Labelled photos from "train", an image-classification folder in AbulHasnatHridoy/Fungal-Diseases-of-tea-leaves. The possible labels are: healthy, heliopeltis, red rust, red spider, sunlight scorching, thrips.

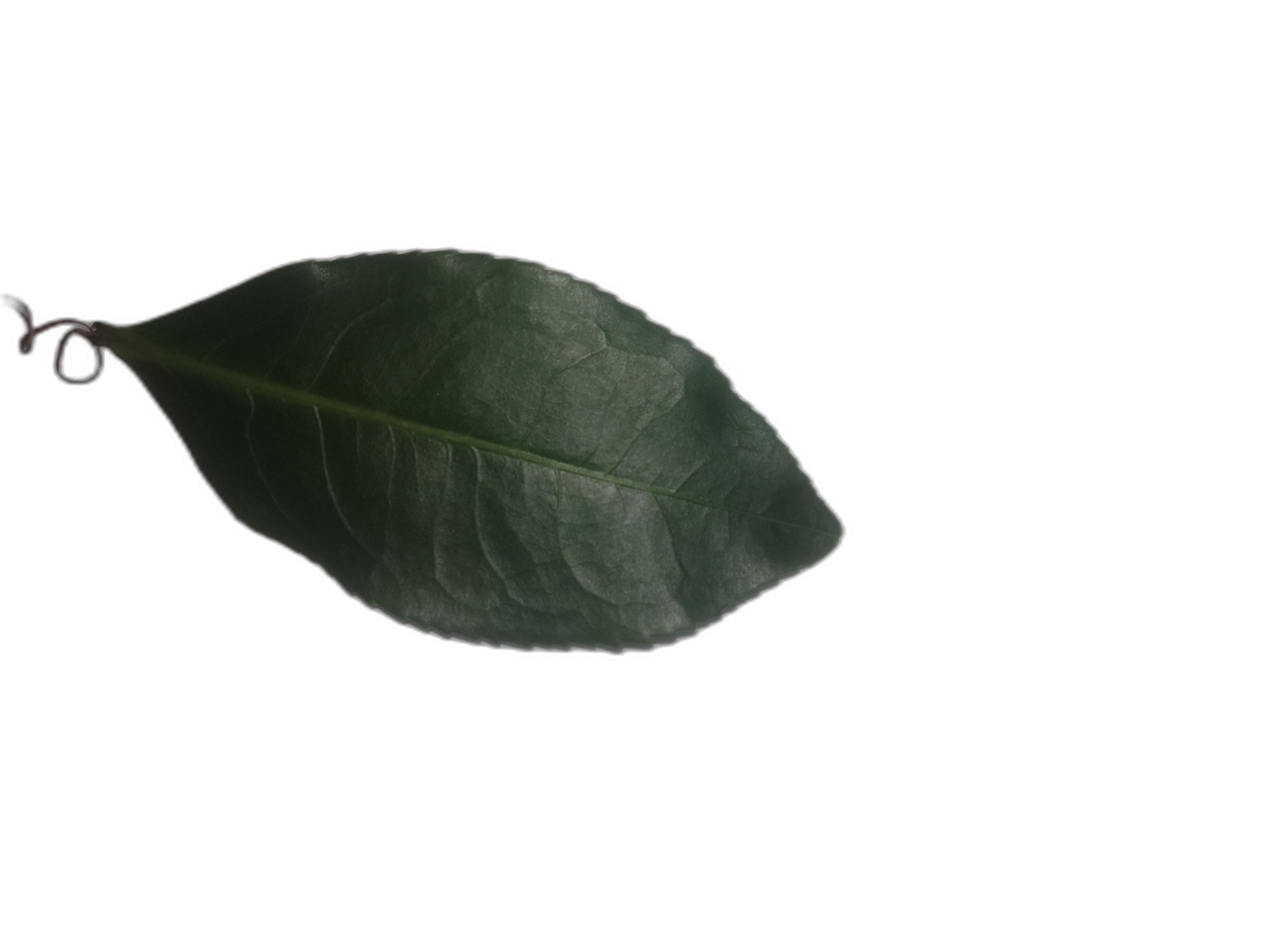
Label: healthy

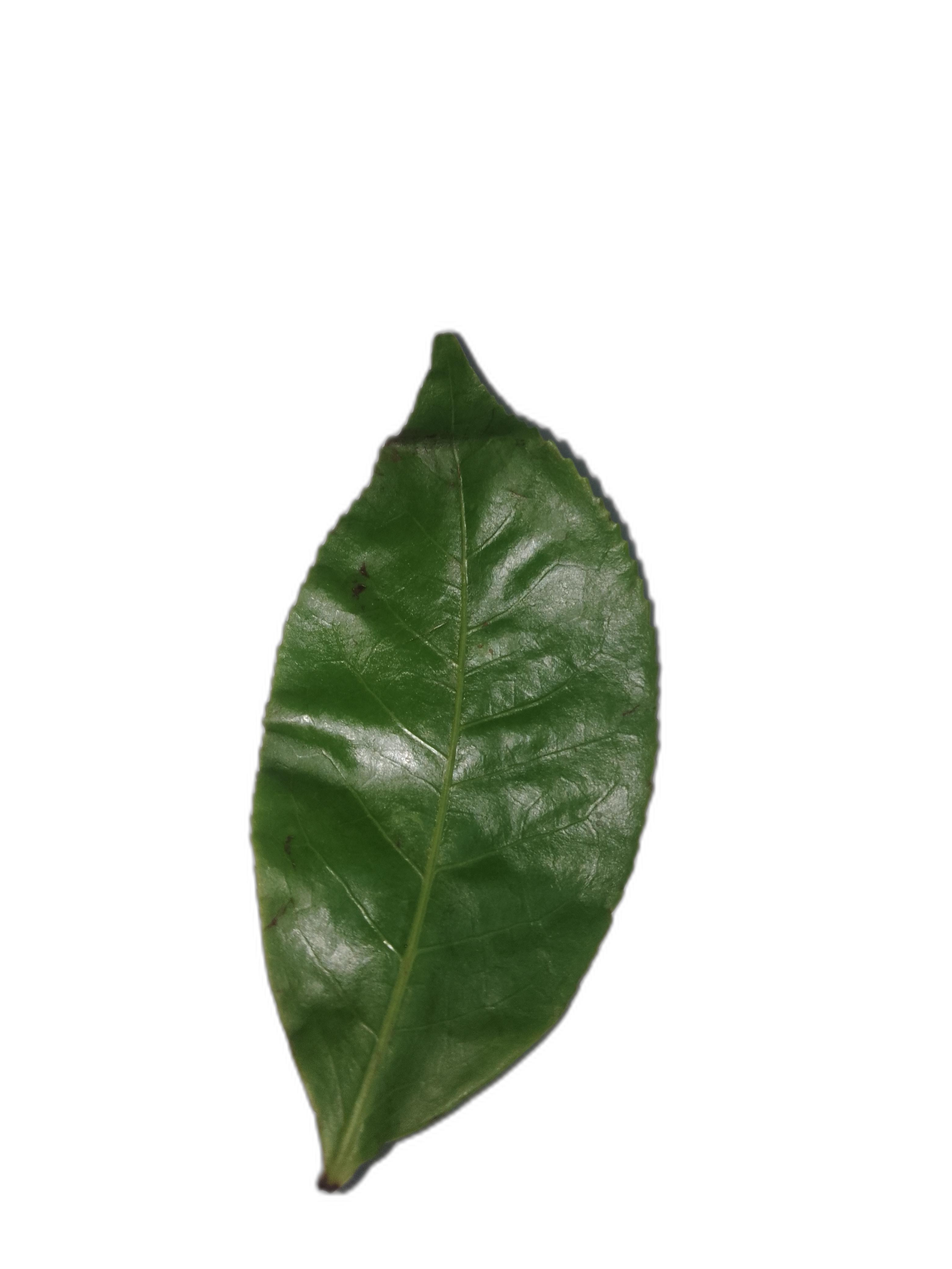
Label: sunlight scorching

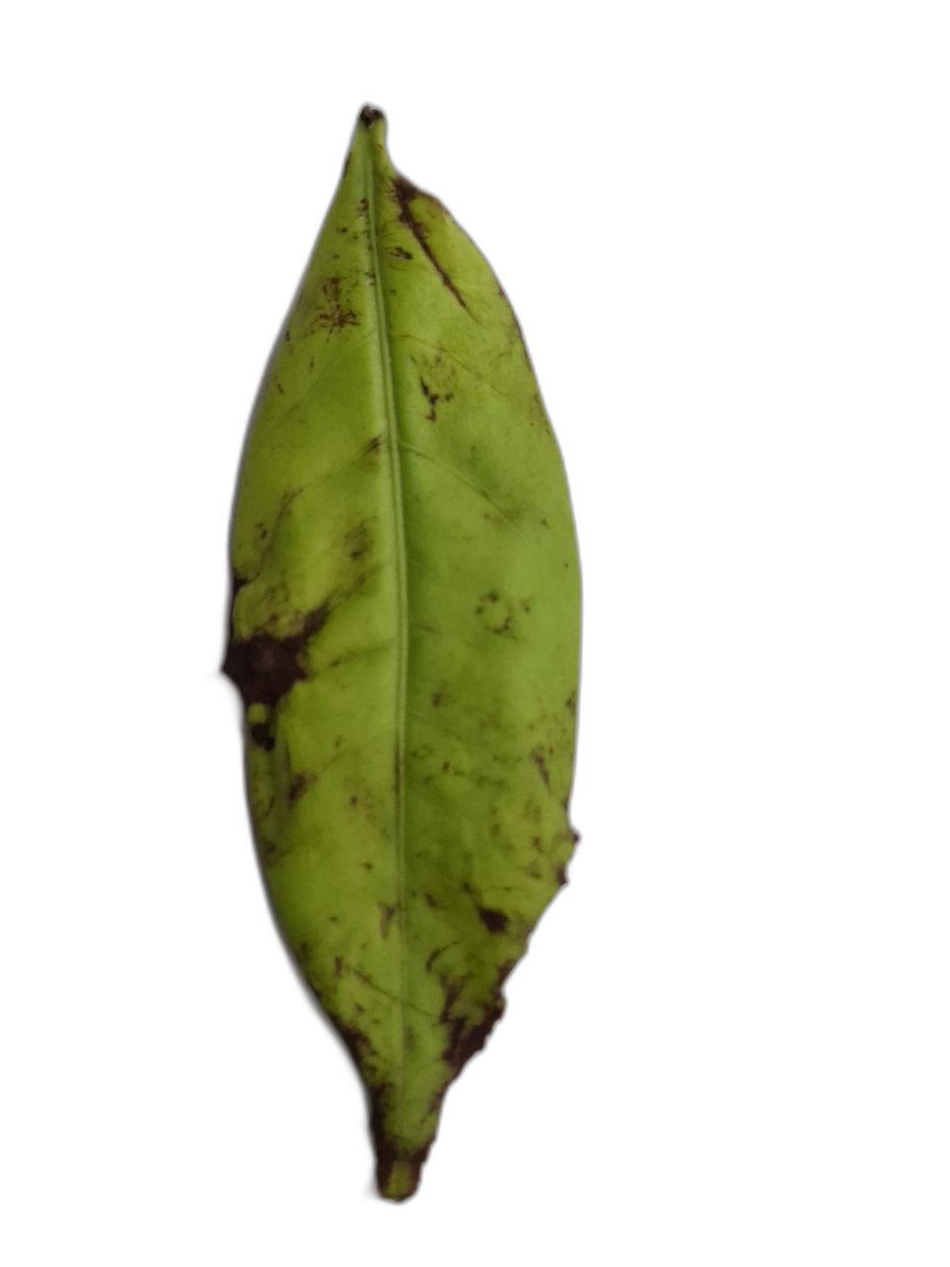
Label: red rust

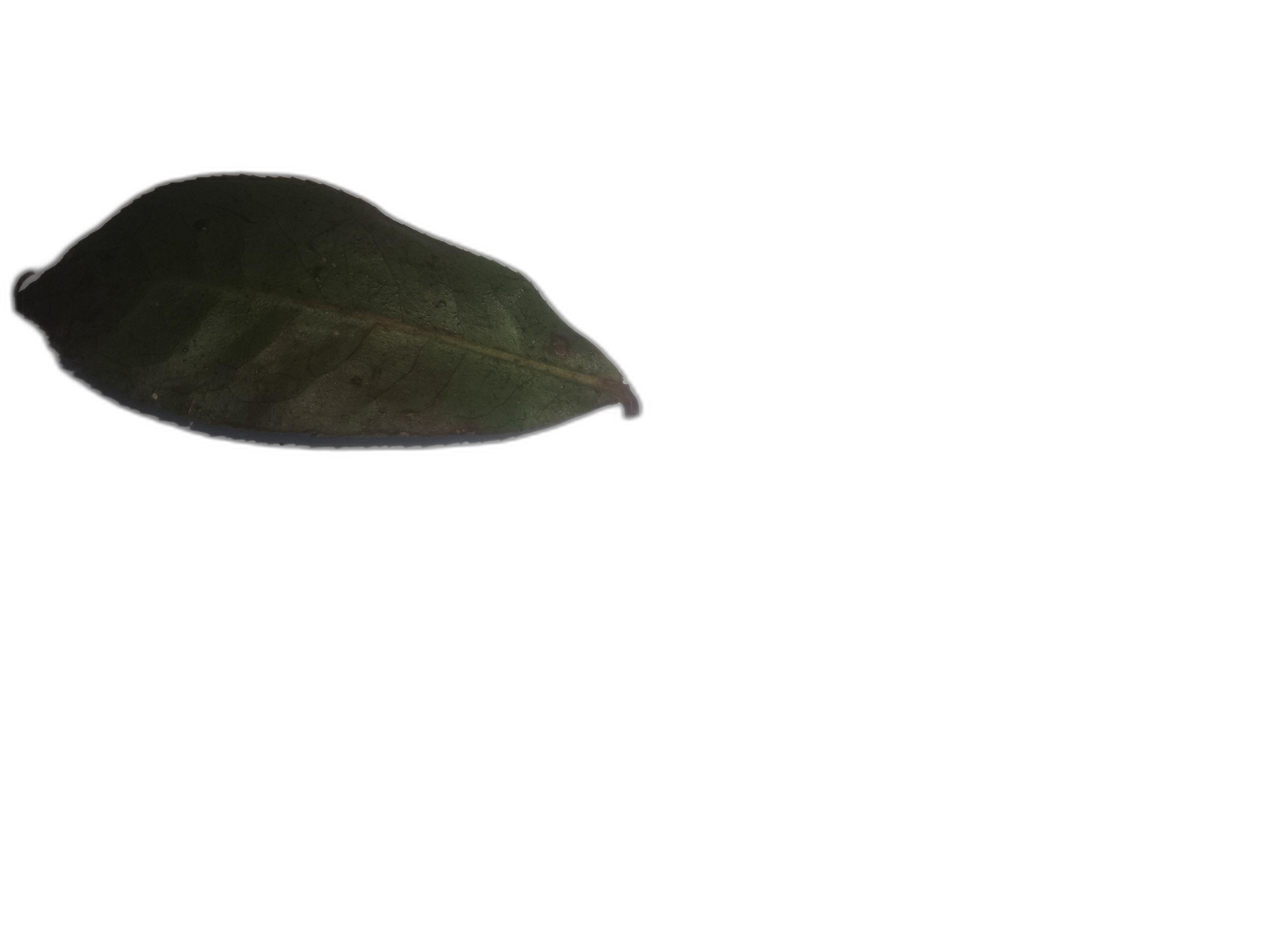
Label: red spider

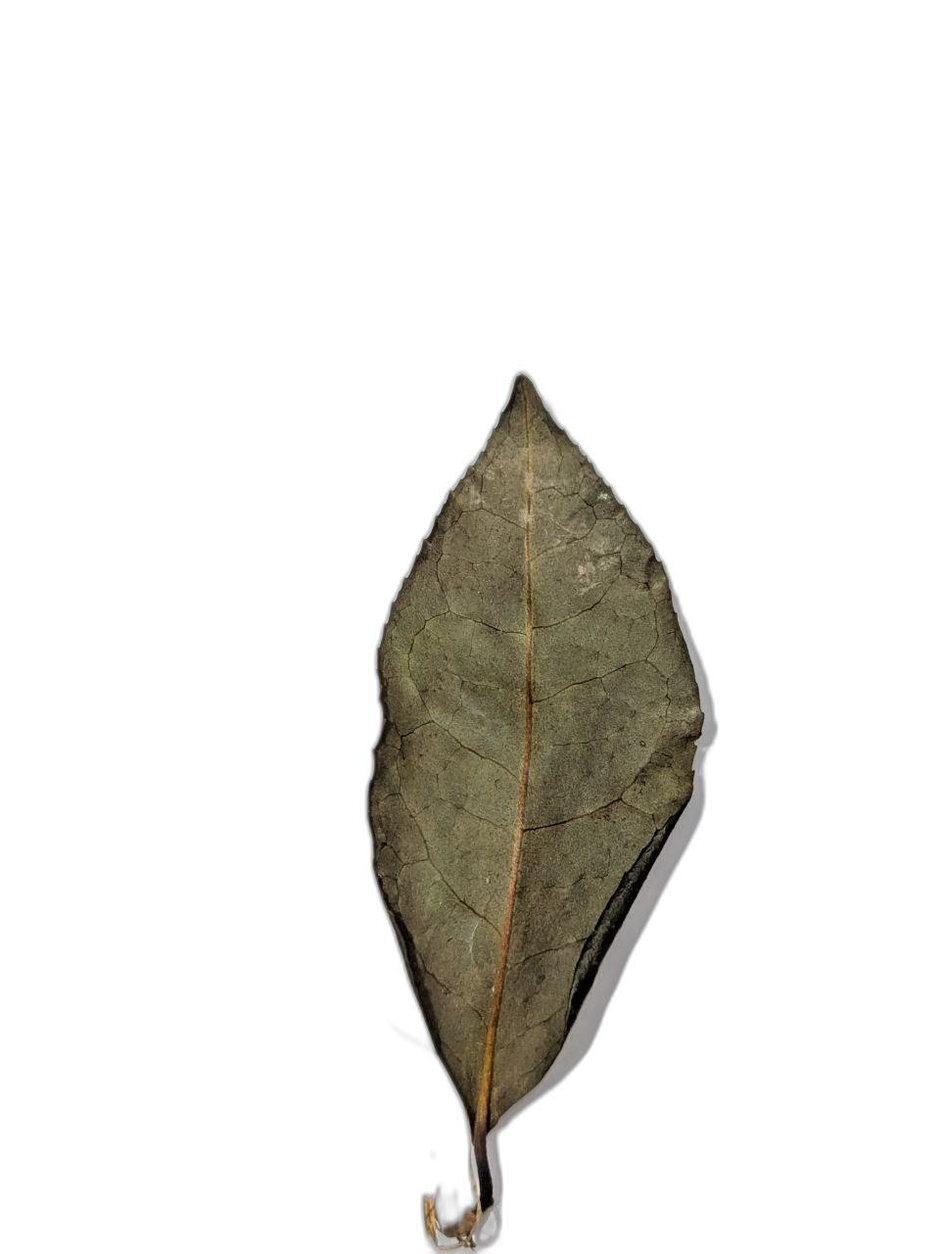
Label: sunlight scorching

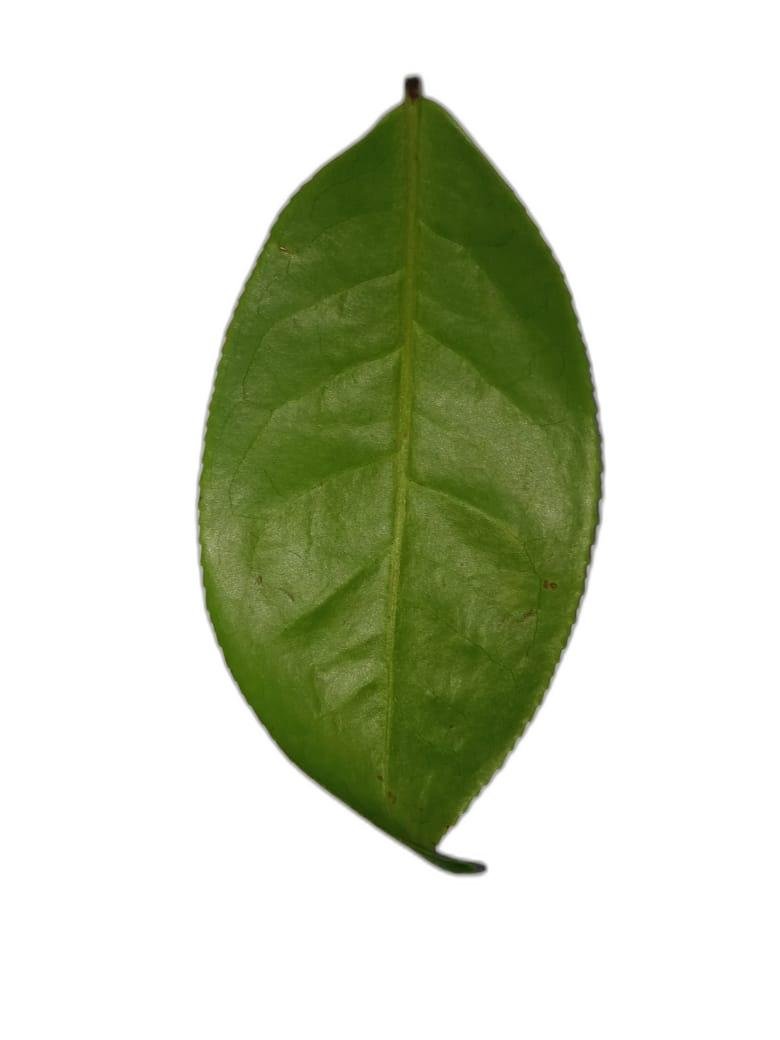
Label: thrips
